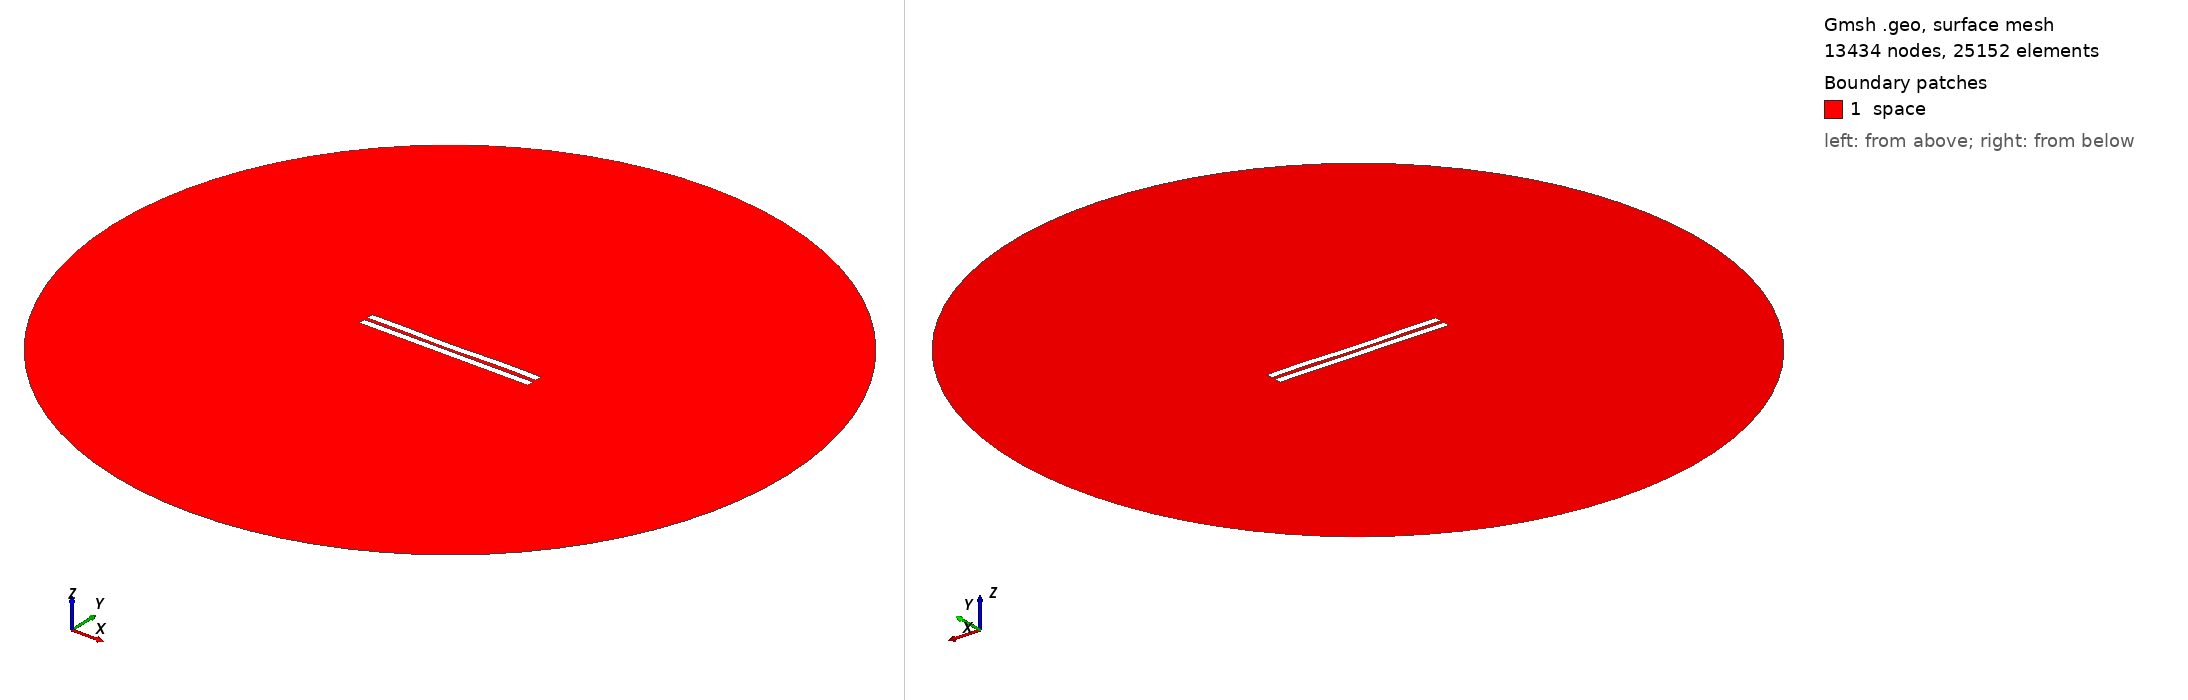

Gmsh geometry script, surface-meshed: 13434 nodes, 25152 surface elements. Boundary patches (legend numbers): 1 space. Left view from above one corner, right view from below the opposite corner. Legend entries are the model's physical surfaces. The drawing asked Gmsh for element sizes between 1% and 20% of the model's largest extent; the script's own settings can give other sizes.

=== 2260.geo (drawn) ===
//---------------------------------------
// Geometry kernel
//---------------------------------------

SetFactory("OpenCASCADE");



//---------------------------------------
// Parameters of the geometry
//---------------------------------------

// Overetch of the upper plate
overetch = 0.0;

// Distance between the plates
distance = 2.25;

// Discretization over the x axis (for the deformation)
nx = 50; 

// Length of the plate
L = 100 - overetch; 

// Number of modes
n = 4; 

// 1st mode coefficient
coeff(1) = 0.07499999999999998;
beta(1) = 0.596864 * 3.1415926535 / L;

// 2nd mode coefficient
coeff(2) = -0.15;
beta(2) = 1.49418 * 3.1415926535 / L;

// 3rd mode coefficient
coeff(3) = -0.075;
beta(3) = 2.50025 * 3.1415926535 / L;

// 4th mode coefficient
coeff(4) = 0.15;
beta(4) = 3.49999 * 3.1415926535 / L;



//---------------------------------------
// Upper plate (deformed rectangle)
//---------------------------------------

// Coordiantes of the upper plate
xmin = -50;
xmax = 50 - overetch;

// Height of the upper plate
yheight = 4 - 2 * overetch;

// Indexes of the points
UpperID[] = {};
LowerID[] = {};
LeftID[] = {};
RightID[] = {};

// Point index
p = 1;

// Horizontal edges
For i In {1:nx}
    x = xmin + (i-1)*(xmax - xmin)/(nx-1);

    y_bottom = distance / 2 + overetch;
    For j In {1:n}
        C = (Cosh(beta(j)*L) + Cos(beta(j)*L)) / (Sinh(beta(j)*L) + Sin(beta(j)*L));
        y_bottom  = y_bottom + coeff(j) * (Cosh(beta(j)*(x+50)) - Cos(beta(j)*(x+50)) - C * (Sinh(beta(j)*(x+50)) - Sin(beta(j)*(x+50))));
    EndFor

    y_top = y_bottom + yheight;

    Point(p) = {x, y_top, 0, 1.0};
    UpperID[i] = p;
    p = p + 1;

    Point(p) = {x, y_bottom, 0, 1.0};
    LowerID[i] = p;
    p = p + 1;
EndFor

// Create point lists
UpperPts[] = {}; LowerPts[] = {};
For i In {1:nx}
  UpperPts[] += {UpperID[i]};
  LowerPts[] += {LowerID[i]};
EndFor

// Build splines
Spline(1) = {UpperPts[]};
Spline(2) = {LowerPts[]};
Line(3) = {LowerPts[nx-1], UpperPts[nx-1]};
Line(4) = {LowerPts[0], UpperPts[0]};

// Build the plane surface
Curve Loop(1) = {2, 3, -1, -4};
Plane Surface(1) = {1};



//---------------------------------------
// Lower plate (rectangle)
//---------------------------------------

// Vertices
Point(1001) = {-50, -1, 0, 1.0};
Point(1002) = { 50, -1, 0, 1.0};
Point(1003) = { 50,  -5, 0, 1.0};
Point(1004) = {-50,  -5, 0, 1.0};

// Edges
Line(5) = {1001, 1002};
Line(6) = {1002, 1003};
Line(7) = {1003, 1004};
Line(8) = {1004, 1001};

// Plane surface
Line Loop(2) = {5, 6, 7, 8};
Plane Surface(2) = {2}; 



//---------------------------------------
// Outer (fictious) boundary
//---------------------------------------

// Points
Point(1005) = {0, 0, 0};       // Center
Point(1006) = {200, 0, 0};     // Start point
Point(1007) = {0, 200, 0};     // 90 degrees
Point(1008) = {-200, 0, 0};    // 180 degrees
Point(1009) = {0, -200, 0};    // 270 degrees

// Circle arcs (each needs start, center, end)
Circle(9) = {1006, 1005, 1007};
Circle(10) = {1007, 1005, 1008};
Circle(11) = {1008, 1005, 1009};
Circle(12) = {1009, 1005, 1006};

// Plane surface for the entire domain
Curve Loop(3) = {9, 10, 11, 12};
Surface(3) = {3};

// Subtract the plates from the whole domain to obtain the actual domain where we want to solve the equations
BooleanDifference{ Surface{3}; Delete; }{ Surface{1}; Surface{2}; Delete; }




//---------------------------------------
// Transfinite Lines/Curves
//---------------------------------------

// Set the number of points on the boundaries
r = 7;

// Plates
Transfinite Curve {1, 2} = 50*r Using Progression 1;
Transfinite Curve {3, 4} = 2*r Using Progression 1;
Transfinite Line {5, 7} = 50*r Using Progression 1;
Transfinite Line {6, 8} = 2*r Using Progression 1;

// Outer boundary
Transfinite Line {9, 10, 11, 12} = 20 Using Progression 1;



//---------------------------------------
// Physical groups
//---------------------------------------                

// Physical curves (boundaries)
Physical Line("force_segment", 10) = {2};
Physical Line("upper_plate", 11) = {1, 3, 4};
Physical Line("lower_plate", 12) = {5, 6, 7, 8};
Physical Line("boundary", 20) = {9, 10, 11, 12};

// Physical Surfaces
Physical Surface("space", 30) = {3};



//---------------------------------------
// 6. Generate the Mesh
//---------------------------------------

// 2D mesh generation
Mesh 2;
